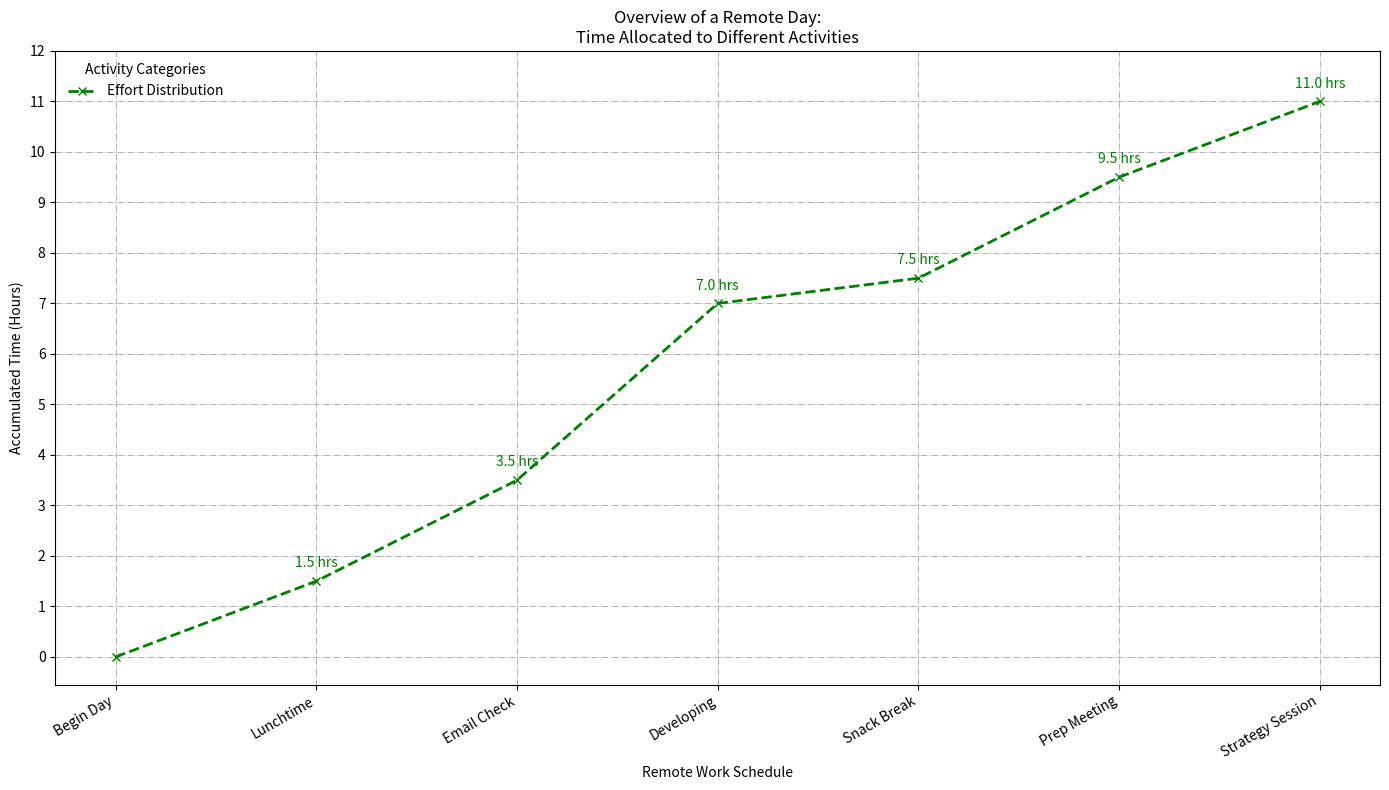

Here is the Python script that generated this plot:
import matplotlib.pyplot as plt
import numpy as np

tasks = ['Lunchtime', 'Email Check', 'Developing', 'Snack Break', 'Prep Meeting', 'Strategy Session']
hours_data = [1.5, 2, 3.5, 0.5, 2, 1.5]

incremental_hours = np.cumsum(hours_data)

day_stages = ['Begin Day', 'Lunchtime', 'Email Check', 'Developing', 'Snack Break', 'Prep Meeting', 'Strategy Session']
time_points = [0] + incremental_hours.tolist()

fig, ax = plt.subplots(figsize=(14, 8))

ax.plot(day_stages, time_points, marker='x', linestyle='--', linewidth=2, color='green', label='Effort Distribution')

for i, txt in enumerate(time_points[1:]):
    ax.annotate(f'{txt:.1f} hrs', (day_stages[i + 1], time_points[i + 1]), textcoords="offset points", xytext=(0, 10), ha='center', fontsize=10, color='green')

ax.grid(True, linestyle='-.', linewidth=0.7)

plt.xticks(rotation=30, ha='right')
plt.yticks(np.arange(0, 13, 1))
plt.xlabel('Remote Work Schedule')
plt.ylabel('Accumulated Time (Hours)')
plt.title('Overview of a Remote Day:\nTime Allocated to Different Activities')
plt.legend(title='Activity Categories', loc='upper left', frameon=False)

plt.tight_layout()
plt.show()
